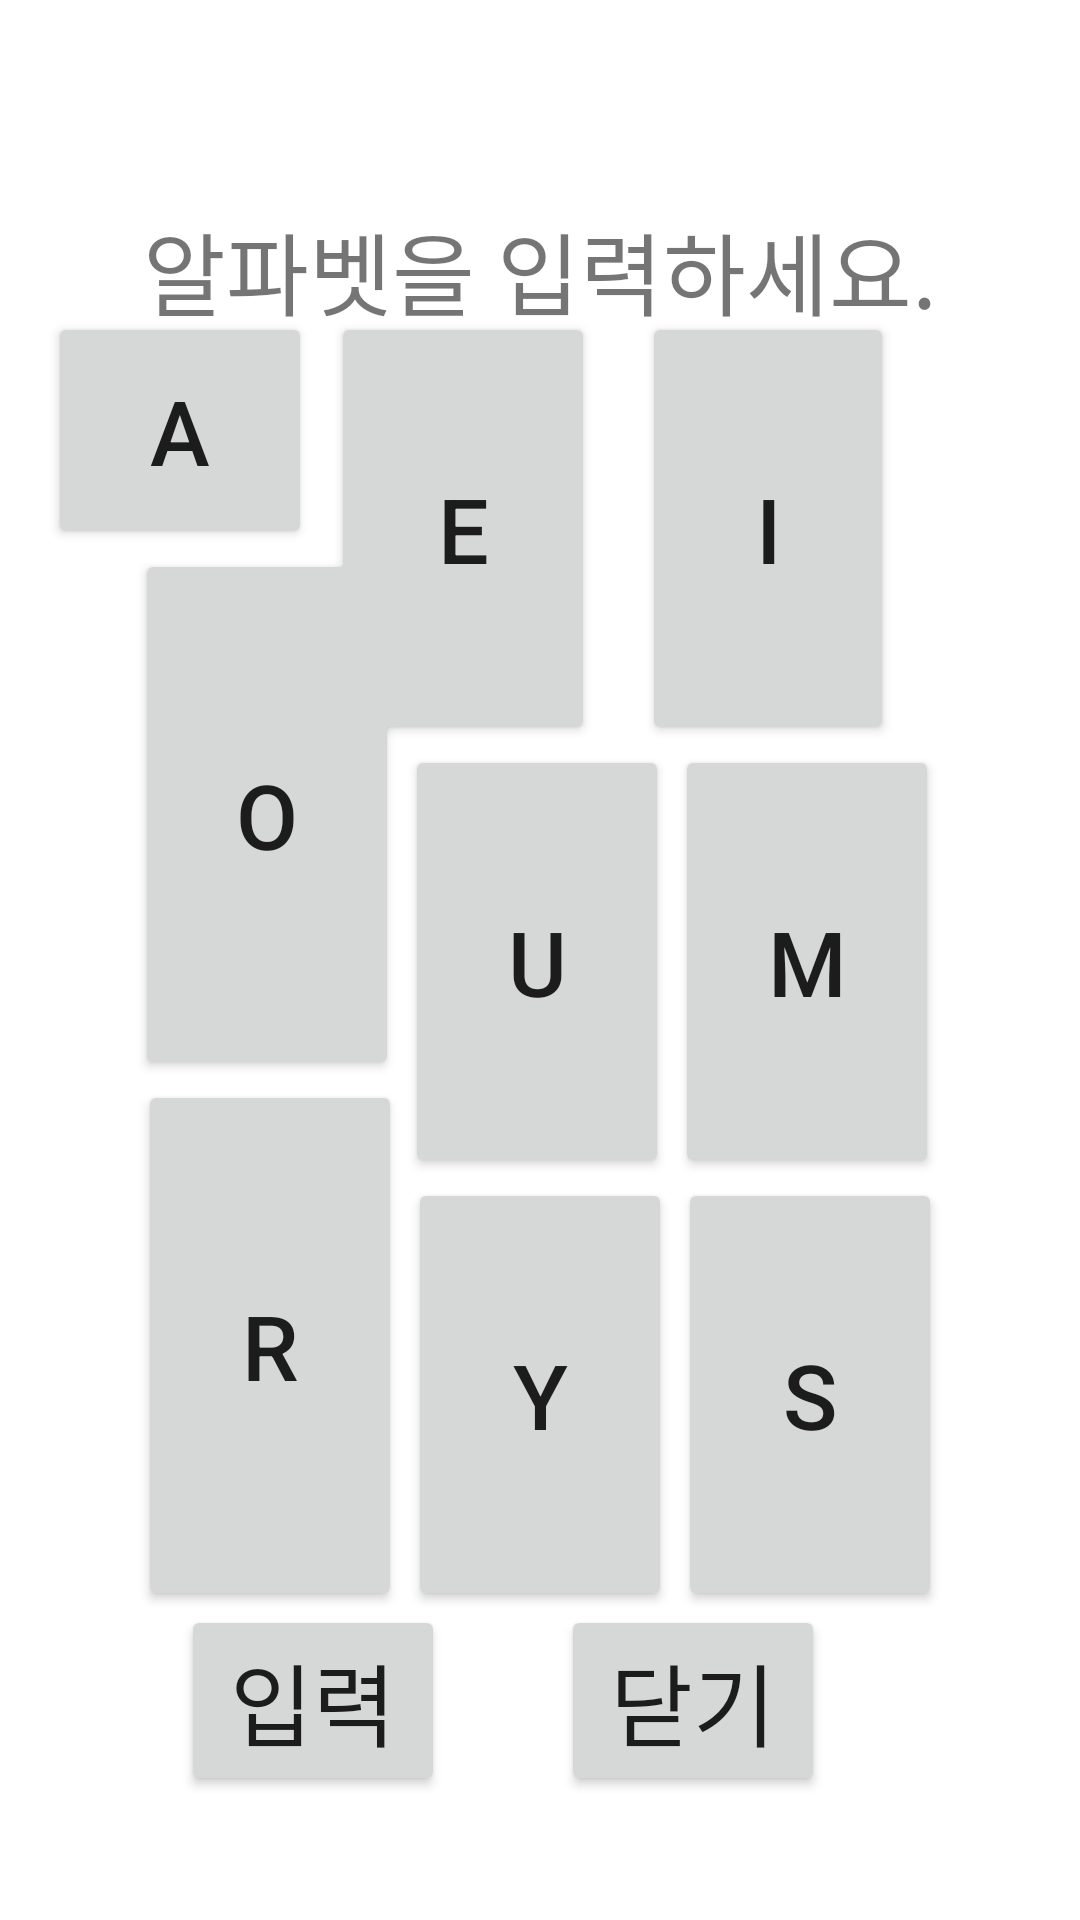

Android layout source for this screen:
<!-- AndroidManifest.xml: application theme Theme.Project_Room -->
<!-- res/layout/password1.xml -->
<?xml version="1.0" encoding="utf-8"?>
<androidx.constraintlayout.widget.ConstraintLayout xmlns:android="http://schemas.android.com/apk/res/android"
    xmlns:app="http://schemas.android.com/apk/res-auto"
    android:layout_width="300dip"
    android:layout_height="450dip">

    <Button
        android:id="@+id/button1"
        android:layout_width="wrap_content"
        android:layout_height="79dp"
        android:layout_marginStart="16dp"
        android:layout_marginTop="104dp"
        android:layout_marginBottom="101dp"
        android:onClick="input"
        android:text="a"
        android:textSize="30dp"
        app:layout_constraintBottom_toBottomOf="@+id/button5"
        app:layout_constraintStart_toStartOf="parent"
        app:layout_constraintTop_toTopOf="parent"
        app:layout_constraintVertical_bias="0.0" />

    <Button
        android:id="@+id/button2"
        android:layout_width="wrap_content"
        android:layout_height="0dp"
        android:layout_marginTop="104dp"
        android:layout_marginEnd="8dp"
        android:onClick="input"
        android:text="e"
        android:textSize="30dp"
        app:layout_constraintBottom_toTopOf="@+id/button5"
        app:layout_constraintEnd_toEndOf="parent"
        app:layout_constraintHorizontal_bias="0.04"
        app:layout_constraintStart_toEndOf="@+id/button1"
        app:layout_constraintTop_toTopOf="parent" />

    <Button
        android:id="@+id/button3"
        android:layout_width="84dp"
        android:layout_height="0dp"
        android:layout_marginTop="104dp"
        android:onClick="input"
        android:text="i"
        android:textSize="30dp"
        app:layout_constraintBottom_toTopOf="@+id/button6"
        app:layout_constraintEnd_toEndOf="parent"
        app:layout_constraintHorizontal_bias="0.2"
        app:layout_constraintStart_toEndOf="@+id/button2"
        app:layout_constraintTop_toTopOf="parent" />

    <Button
        android:id="@+id/button4"
        android:layout_width="wrap_content"
        android:layout_height="0dp"
        android:layout_marginEnd="2dp"
        android:onClick="input"
        android:text="o"
        android:textSize="30dp"
        app:layout_constraintBottom_toTopOf="@+id/button7"
        app:layout_constraintEnd_toStartOf="@+id/button5"
        app:layout_constraintHorizontal_chainStyle="packed"
        app:layout_constraintStart_toStartOf="parent"
        app:layout_constraintTop_toBottomOf="@+id/button1" />

    <Button
        android:id="@+id/button5"
        android:layout_width="wrap_content"
        android:layout_height="0dp"
        android:layout_marginEnd="2dp"
        android:onClick="input"
        android:text="u"
        android:textSize="30dp"
        app:layout_constraintBottom_toTopOf="@+id/button8"
        app:layout_constraintEnd_toStartOf="@+id/button6"
        app:layout_constraintStart_toEndOf="@+id/button4"
        app:layout_constraintTop_toBottomOf="@+id/button2" />

    <Button
        android:id="@+id/button6"
        android:layout_width="wrap_content"
        android:layout_height="0dp"
        android:layout_marginEnd="2dp"
        android:onClick="input"
        android:text="m"
        android:textSize="30dp"
        app:layout_constraintBottom_toTopOf="@+id/button9"
        app:layout_constraintEnd_toEndOf="parent"
        app:layout_constraintStart_toEndOf="@+id/button5"
        app:layout_constraintTop_toBottomOf="@+id/button3" />

    <Button
        android:id="@+id/button7"
        android:layout_width="wrap_content"
        android:layout_height="0dp"
        android:layout_marginEnd="2dp"
        android:layout_marginBottom="103dp"
        android:onClick="input"
        android:text="r"
        android:textSize="30dp"
        app:layout_constraintBottom_toBottomOf="parent"
        app:layout_constraintEnd_toStartOf="@+id/button8"
        app:layout_constraintHorizontal_chainStyle="packed"
        app:layout_constraintStart_toStartOf="parent"
        app:layout_constraintTop_toBottomOf="@+id/button4" />

    <Button
        android:id="@+id/button8"
        android:layout_width="wrap_content"
        android:layout_height="0dp"
        android:layout_marginEnd="2dp"
        android:layout_marginBottom="103dp"
        android:onClick="input"
        android:text="y"
        android:textSize="30dp"
        app:layout_constraintBottom_toBottomOf="parent"
        app:layout_constraintEnd_toStartOf="@+id/button9"
        app:layout_constraintStart_toEndOf="@+id/button7"
        app:layout_constraintTop_toBottomOf="@+id/button5" />

    <Button
        android:id="@+id/button9"
        android:layout_width="wrap_content"
        android:layout_height="0dp"
        android:layout_marginBottom="103dp"
        android:onClick="input"
        android:text="s"
        android:textSize="30dp"
        app:layout_constraintBottom_toBottomOf="parent"
        app:layout_constraintEnd_toEndOf="parent"
        app:layout_constraintStart_toEndOf="@+id/button8"
        app:layout_constraintTop_toBottomOf="@+id/button6" />

    <TextView
        android:id="@+id/password"
        android:layout_width="wrap_content"
        android:layout_height="wrap_content"
        android:text="알파벳을 입력하세요."
        android:textSize="30sp"
        app:layout_constraintBottom_toBottomOf="parent"
        app:layout_constraintEnd_toEndOf="parent"
        app:layout_constraintStart_toStartOf="parent"
        app:layout_constraintTop_toTopOf="parent"
        app:layout_constraintVertical_bias="0.114" />

    <Button
        android:id="@+id/inputBtn"
        android:layout_width="wrap_content"
        android:layout_height="wrap_content"
        android:onClick="oninputBtn"
        android:text="입력"
        android:textSize="30sp"
        app:layout_constraintBottom_toBottomOf="parent"
        app:layout_constraintEnd_toEndOf="parent"
        app:layout_constraintHorizontal_bias="0.222"
        app:layout_constraintStart_toStartOf="parent"
        app:layout_constraintTop_toTopOf="parent"
        app:layout_constraintVertical_bias="0.928" />

    <Button
        android:id="@+id/outBtn"
        android:layout_width="wrap_content"
        android:layout_height="wrap_content"
        android:onClick="onoutBtn"
        android:text="닫기"
        android:textSize="30sp"
        app:layout_constraintBottom_toBottomOf="parent"
        app:layout_constraintEnd_toEndOf="parent"
        app:layout_constraintHorizontal_bias="0.313"
        app:layout_constraintStart_toEndOf="@+id/inputBtn"
        app:layout_constraintTop_toTopOf="parent"
        app:layout_constraintVertical_bias="0.928" />
</androidx.constraintlayout.widget.ConstraintLayout>
<!-- resources referenced by this layout -->
<resources>
  <style name="Theme.Project_Room" parent="Theme.MaterialComponents.DayNight.DarkActionBar">
          
          <item name="colorPrimary">@color/purple_500</item>
          <item name="colorPrimaryVariant">@color/purple_700</item>
          <item name="colorOnPrimary">@color/white</item>
          
          <item name="colorSecondary">@color/teal_200</item>
          <item name="colorSecondaryVariant">@color/teal_700</item>
          <item name="colorOnSecondary">@color/black</item>
          
          <item name="android:statusBarColor" tools:targetApi="l">?attr/colorPrimaryVariant</item>
          
      </style>
  <!-- not gathered from this repository: default colours our renderer supplied (Android Studio template values) -->
  <color name="purple_500">#FF6200EE</color>
  <color name="purple_700">#FF3700B3</color>
  <color name="teal_200">#FF03DAC5</color>
  <color name="teal_700">#FF018786</color>
  <color name="black">#FF000000</color>
  <color name="white">#FFFFFFFF</color>
</resources>
